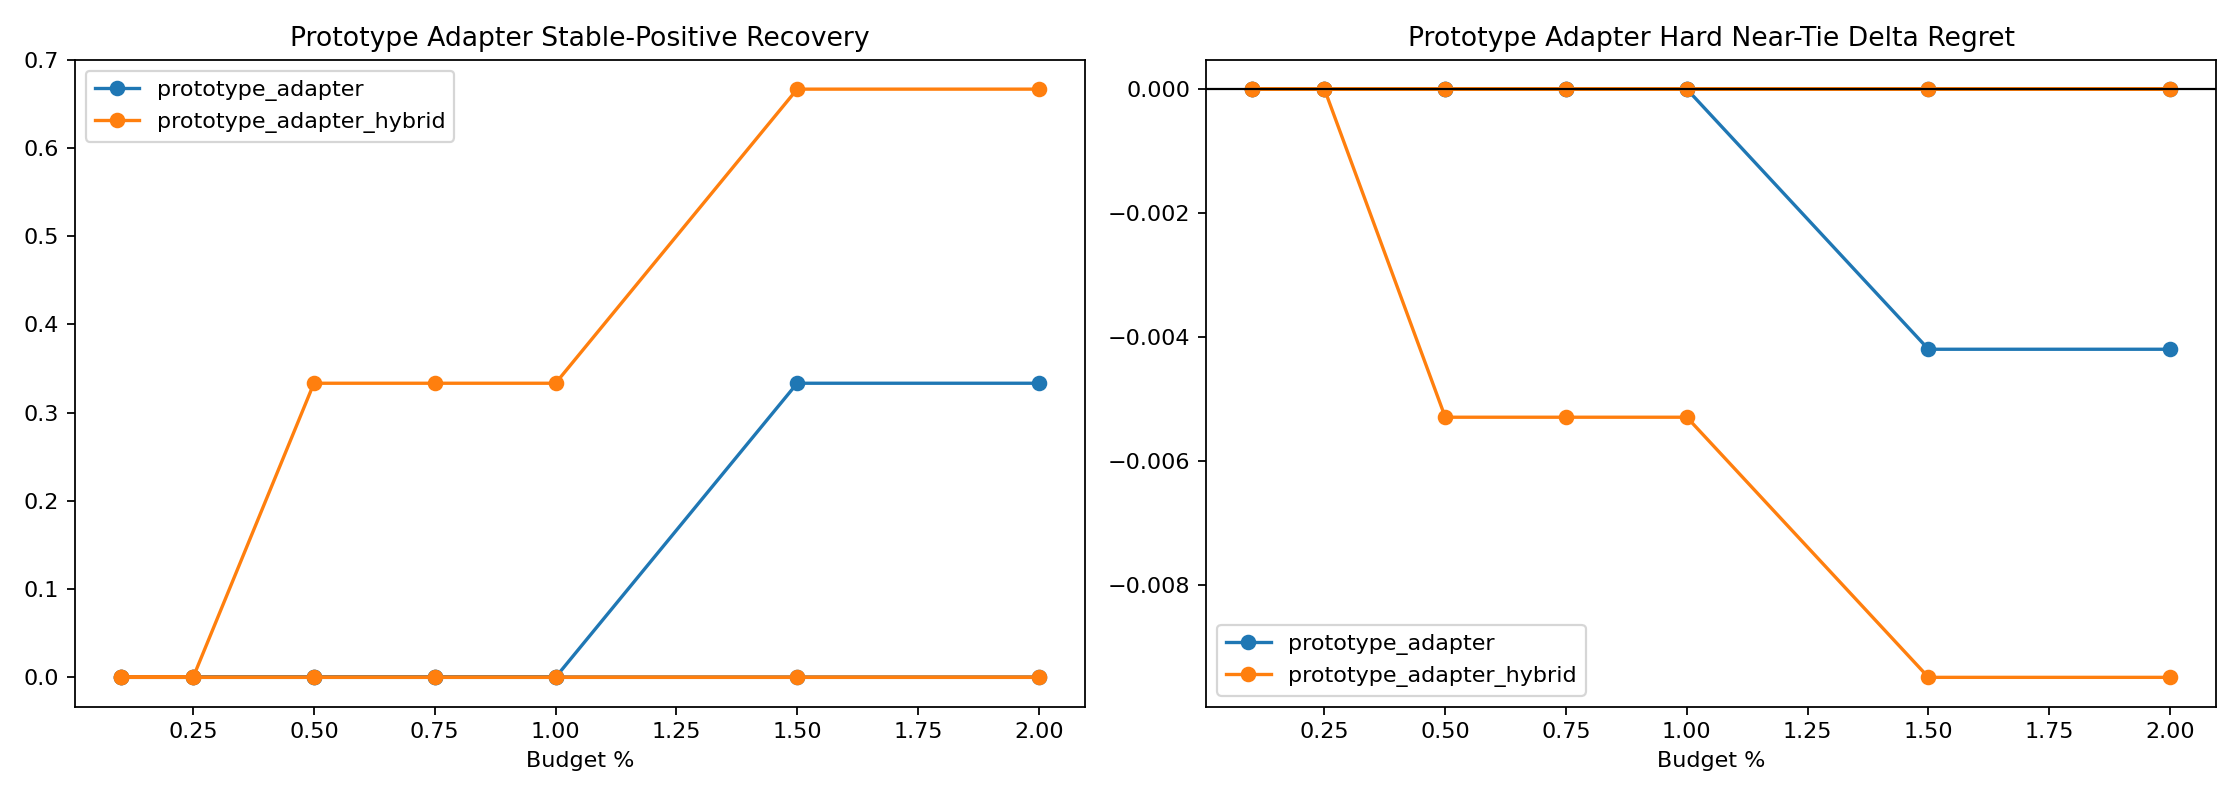

The data file committed next to this chart (first rows):
variant, split, budget_pct, slice, decisions, coverage, defer_precision, false_positive_rate, harmful_selection_rate, correction_rate, new_error_rate, base_target_match, system_target_match, mean_delta_regret, mean_delta_miss
prototype_adapter, round11_feature_cache_seed315, 0.1, overall, 4344, 0.001151, 0.0, 1.0, 0.0, 0.0, 0.0, 0.9678, 0.9678, 0.0, 0.0
prototype_adapter, round11_feature_cache_seed315, 0.1, stable_positive_v2, 1, 0.0, 0.0, 0.0, 0.0, 0.0, 0.0, 0.0, 0.0, 0.0, 0.0
prototype_adapter, round11_feature_cache_seed315, 0.1, hard_near_tie, 832, 0.0, 0.0, 0.0, 0.0, 0.0, 0.0, 0.9159, 0.9159, 0.0, 0.0
prototype_adapter, round11_feature_cache_seed315, 0.1, high_headroom_near_tie, 35, 0.0, 0.0, 0.0, 0.0, 0.0, 0.0, 0.0, 0.0, 0.0, 0.0
prototype_adapter, round11_feature_cache_seed315, 0.1, baseline_error_near_tie, 71, 0.0, 0.0, 0.0, 0.0, 0.0, 0.0, 0.01408, 0.01408, 0.0, 0.0
prototype_adapter, round11_feature_cache_seed315, 0.1, large_gap_control, 951, 0.005258, 0.0, 1.0, 0.0, 0.0, 0.0, 0.9979, 0.9979, 0.0, 0.0
prototype_adapter, round11_feature_cache_seed315, 0.25, overall, 4344, 0.001611, 0.0, 1.0, 0.0, 0.0, 0.0, 0.9678, 0.9678, 0.0, 0.0
prototype_adapter, round11_feature_cache_seed315, 0.25, stable_positive_v2, 1, 0.0, 0.0, 0.0, 0.0, 0.0, 0.0, 0.0, 0.0, 0.0, 0.0
prototype_adapter, round11_feature_cache_seed315, 0.25, hard_near_tie, 832, 0.0, 0.0, 0.0, 0.0, 0.0, 0.0, 0.9159, 0.9159, 0.0, 0.0
prototype_adapter, round11_feature_cache_seed315, 0.25, high_headroom_near_tie, 35, 0.0, 0.0, 0.0, 0.0, 0.0, 0.0, 0.0, 0.0, 0.0, 0.0
prototype_adapter, round11_feature_cache_seed315, 0.25, baseline_error_near_tie, 71, 0.0, 0.0, 0.0, 0.0, 0.0, 0.0, 0.01408, 0.01408, 0.0, 0.0
prototype_adapter, round11_feature_cache_seed315, 0.25, large_gap_control, 951, 0.007361, 0.0, 1.0, 0.0, 0.0, 0.0, 0.9979, 0.9979, 0.0, 0.0
prototype_adapter, round11_feature_cache_seed315, 0.5, overall, 4344, 0.001611, 0.0, 1.0, 0.0, 0.0, 0.0, 0.9678, 0.9678, 0.0, 0.0
prototype_adapter, round11_feature_cache_seed315, 0.5, stable_positive_v2, 1, 0.0, 0.0, 0.0, 0.0, 0.0, 0.0, 0.0, 0.0, 0.0, 0.0
prototype_adapter, round11_feature_cache_seed315, 0.5, hard_near_tie, 832, 0.0, 0.0, 0.0, 0.0, 0.0, 0.0, 0.9159, 0.9159, 0.0, 0.0
prototype_adapter, round11_feature_cache_seed315, 0.5, high_headroom_near_tie, 35, 0.0, 0.0, 0.0, 0.0, 0.0, 0.0, 0.0, 0.0, 0.0, 0.0
prototype_adapter, round11_feature_cache_seed315, 0.5, baseline_error_near_tie, 71, 0.0, 0.0, 0.0, 0.0, 0.0, 0.0, 0.01408, 0.01408, 0.0, 0.0
prototype_adapter, round11_feature_cache_seed315, 0.5, large_gap_control, 951, 0.007361, 0.0, 1.0, 0.0, 0.0, 0.0, 0.9979, 0.9979, 0.0, 0.0
prototype_adapter, round11_feature_cache_seed315, 0.75, overall, 4344, 0.001611, 0.0, 1.0, 0.0, 0.0, 0.0, 0.9678, 0.9678, 0.0, 0.0
prototype_adapter, round11_feature_cache_seed315, 0.75, stable_positive_v2, 1, 0.0, 0.0, 0.0, 0.0, 0.0, 0.0, 0.0, 0.0, 0.0, 0.0
prototype_adapter, round11_feature_cache_seed315, 0.75, hard_near_tie, 832, 0.0, 0.0, 0.0, 0.0, 0.0, 0.0, 0.9159, 0.9159, 0.0, 0.0
prototype_adapter, round11_feature_cache_seed315, 0.75, high_headroom_near_tie, 35, 0.0, 0.0, 0.0, 0.0, 0.0, 0.0, 0.0, 0.0, 0.0, 0.0
prototype_adapter, round11_feature_cache_seed315, 0.75, baseline_error_near_tie, 71, 0.0, 0.0, 0.0, 0.0, 0.0, 0.0, 0.01408, 0.01408, 0.0, 0.0
prototype_adapter, round11_feature_cache_seed315, 0.75, large_gap_control, 951, 0.007361, 0.0, 1.0, 0.0, 0.0, 0.0, 0.9979, 0.9979, 0.0, 0.0
prototype_adapter, round11_feature_cache_seed315, 1.0, overall, 4344, 0.001611, 0.0, 1.0, 0.0, 0.0, 0.0, 0.9678, 0.9678, 0.0, 0.0
prototype_adapter, round11_feature_cache_seed315, 1.0, stable_positive_v2, 1, 0.0, 0.0, 0.0, 0.0, 0.0, 0.0, 0.0, 0.0, 0.0, 0.0
prototype_adapter, round11_feature_cache_seed315, 1.0, hard_near_tie, 832, 0.0, 0.0, 0.0, 0.0, 0.0, 0.0, 0.9159, 0.9159, 0.0, 0.0
prototype_adapter, round11_feature_cache_seed315, 1.0, high_headroom_near_tie, 35, 0.0, 0.0, 0.0, 0.0, 0.0, 0.0, 0.0, 0.0, 0.0, 0.0
prototype_adapter, round11_feature_cache_seed315, 1.0, baseline_error_near_tie, 71, 0.0, 0.0, 0.0, 0.0, 0.0, 0.0, 0.01408, 0.01408, 0.0, 0.0
prototype_adapter, round11_feature_cache_seed315, 1.0, large_gap_control, 951, 0.007361, 0.0, 1.0, 0.0, 0.0, 0.0, 0.9979, 0.9979, 0.0, 0.0
prototype_adapter, round11_feature_cache_seed315, 1.5, overall, 4344, 0.001611, 0.0, 1.0, 0.0, 0.0, 0.0, 0.9678, 0.9678, 0.0, 0.0
prototype_adapter, round11_feature_cache_seed315, 1.5, stable_positive_v2, 1, 0.0, 0.0, 0.0, 0.0, 0.0, 0.0, 0.0, 0.0, 0.0, 0.0
prototype_adapter, round11_feature_cache_seed315, 1.5, hard_near_tie, 832, 0.0, 0.0, 0.0, 0.0, 0.0, 0.0, 0.9159, 0.9159, 0.0, 0.0
prototype_adapter, round11_feature_cache_seed315, 1.5, high_headroom_near_tie, 35, 0.0, 0.0, 0.0, 0.0, 0.0, 0.0, 0.0, 0.0, 0.0, 0.0
prototype_adapter, round11_feature_cache_seed315, 1.5, baseline_error_near_tie, 71, 0.0, 0.0, 0.0, 0.0, 0.0, 0.0, 0.01408, 0.01408, 0.0, 0.0
prototype_adapter, round11_feature_cache_seed315, 1.5, large_gap_control, 951, 0.007361, 0.0, 1.0, 0.0, 0.0, 0.0, 0.9979, 0.9979, 0.0, 0.0
prototype_adapter, round11_feature_cache_seed315, 2.0, overall, 4344, 0.001611, 0.0, 1.0, 0.0, 0.0, 0.0, 0.9678, 0.9678, 0.0, 0.0
prototype_adapter, round11_feature_cache_seed315, 2.0, stable_positive_v2, 1, 0.0, 0.0, 0.0, 0.0, 0.0, 0.0, 0.0, 0.0, 0.0, 0.0
prototype_adapter, round11_feature_cache_seed315, 2.0, hard_near_tie, 832, 0.0, 0.0, 0.0, 0.0, 0.0, 0.0, 0.9159, 0.9159, 0.0, 0.0
prototype_adapter, round11_feature_cache_seed315, 2.0, high_headroom_near_tie, 35, 0.0, 0.0, 0.0, 0.0, 0.0, 0.0, 0.0, 0.0, 0.0, 0.0
prototype_adapter, round11_feature_cache_seed315, 2.0, baseline_error_near_tie, 71, 0.0, 0.0, 0.0, 0.0, 0.0, 0.0, 0.01408, 0.01408, 0.0, 0.0
prototype_adapter, round11_feature_cache_seed315, 2.0, large_gap_control, 951, 0.007361, 0.0, 1.0, 0.0, 0.0, 0.0, 0.9979, 0.9979, 0.0, 0.0
prototype_adapter, round11_feature_cache_seed316, 0.1, overall, 4339, 0.001152, 0.0, 1.0, 0.0, 0.0, 0.0, 0.9624, 0.9624, 0.0, 0.0
prototype_adapter, round11_feature_cache_seed316, 0.1, stable_positive_v2, 3, 0.0, 0.0, 0.0, 0.0, 0.0, 0.0, 0.0, 0.0, 0.0, 0.0
prototype_adapter, round11_feature_cache_seed316, 0.1, hard_near_tie, 657, 0.0, 0.0, 0.0, 0.0, 0.0, 0.0, 0.8919, 0.8919, 0.0, 0.0
prototype_adapter, round11_feature_cache_seed316, 0.1, high_headroom_near_tie, 35, 0.0, 0.0, 0.0, 0.0, 0.0, 0.0, 0.0, 0.0, 0.0, 0.0
prototype_adapter, round11_feature_cache_seed316, 0.1, baseline_error_near_tie, 73, 0.0, 0.0, 0.0, 0.0, 0.0, 0.0, 0.0274, 0.0274, 0.0, 0.0
prototype_adapter, round11_feature_cache_seed316, 0.1, large_gap_control, 970, 0.002062, 0.0, 1.0, 0.0, 0.0, 0.0, 0.9979, 0.9979, 0.0, 0.0
prototype_adapter, round11_feature_cache_seed316, 0.25, overall, 4339, 0.002535, 0.0, 1.0, 0.0, 0.0, 0.0, 0.9624, 0.9624, 0.0, 0.0
prototype_adapter, round11_feature_cache_seed316, 0.25, stable_positive_v2, 3, 0.0, 0.0, 0.0, 0.0, 0.0, 0.0, 0.0, 0.0, 0.0, 0.0
prototype_adapter, round11_feature_cache_seed316, 0.25, hard_near_tie, 657, 0.001522, 0.0, 1.0, 0.0, 0.0, 0.0, 0.8919, 0.8919, 0.0, 0.0
prototype_adapter, round11_feature_cache_seed316, 0.25, high_headroom_near_tie, 35, 0.0, 0.0, 0.0, 0.0, 0.0, 0.0, 0.0, 0.0, 0.0, 0.0
prototype_adapter, round11_feature_cache_seed316, 0.25, baseline_error_near_tie, 73, 0.0, 0.0, 0.0, 0.0, 0.0, 0.0, 0.0274, 0.0274, 0.0, 0.0
prototype_adapter, round11_feature_cache_seed316, 0.25, large_gap_control, 970, 0.004124, 0.0, 1.0, 0.0, 0.0, 0.0, 0.9979, 0.9979, 0.0, 0.0
prototype_adapter, round11_feature_cache_seed316, 0.5, overall, 4339, 0.00507, 0.0, 1.0, 0.0, 0.0, 0.0, 0.9624, 0.9624, 0.0, 0.0
prototype_adapter, round11_feature_cache_seed316, 0.5, stable_positive_v2, 3, 0.0, 0.0, 0.0, 0.0, 0.0, 0.0, 0.0, 0.0, 0.0, 0.0
prototype_adapter, round11_feature_cache_seed316, 0.5, hard_near_tie, 657, 0.001522, 0.0, 1.0, 0.0, 0.0, 0.0, 0.8919, 0.8919, 0.0, 0.0
prototype_adapter, round11_feature_cache_seed316, 0.5, high_headroom_near_tie, 35, 0.0, 0.0, 0.0, 0.0, 0.0, 0.0, 0.0, 0.0, 0.0, 0.0
prototype_adapter, round11_feature_cache_seed316, 0.5, baseline_error_near_tie, 73, 0.0, 0.0, 0.0, 0.0, 0.0, 0.0, 0.0274, 0.0274, 0.0, 0.0
prototype_adapter, round11_feature_cache_seed316, 0.5, large_gap_control, 970, 0.008247, 0.0, 1.0, 0.0, 0.0, 0.0, 0.9979, 0.9979, 0.0, 0.0
... 108 more rows
